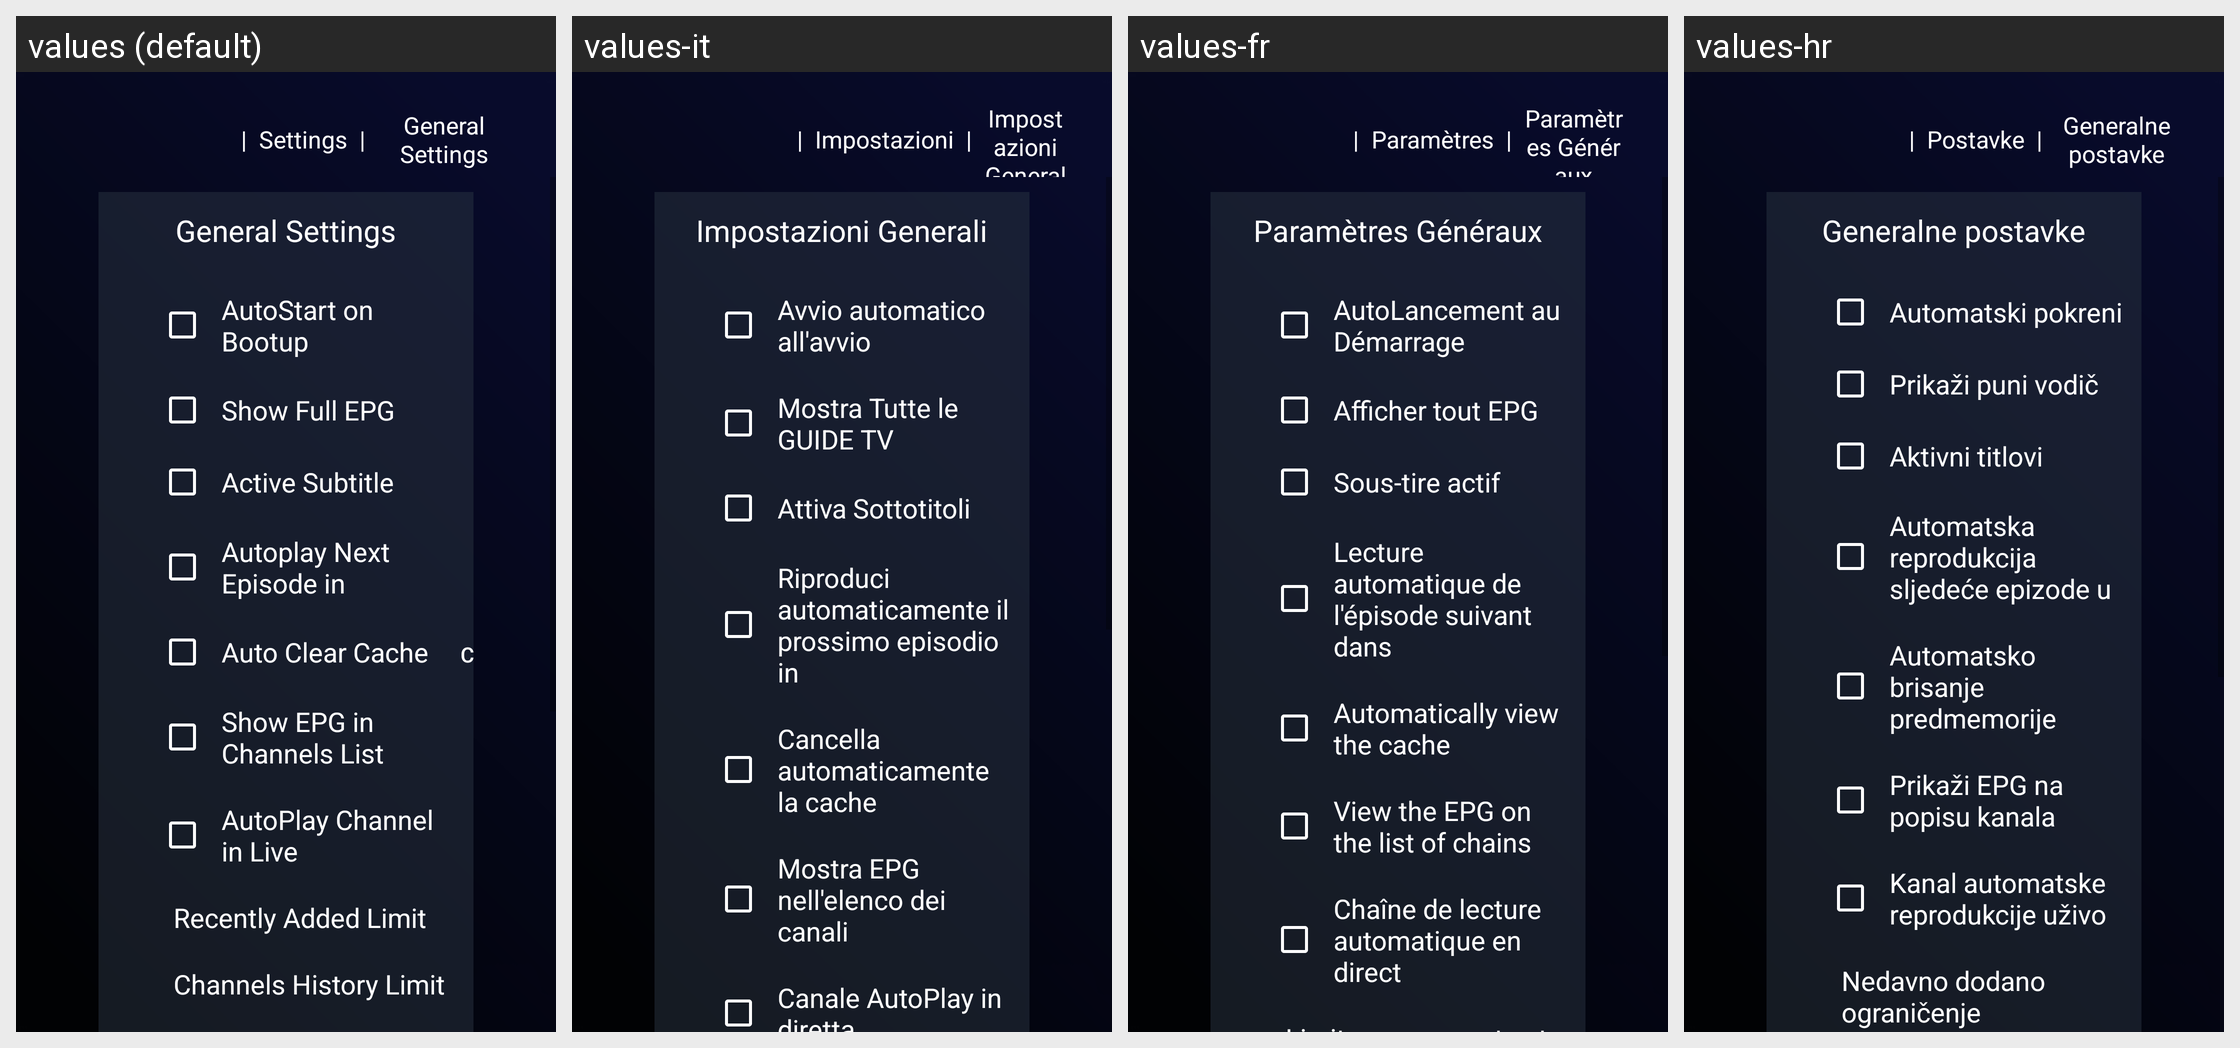

The Android screen above is rendered under several locales of the same app. Produce the string resources it draws, with the default and per-locale values.
Android screen res/layout/activity_general_settings_tv.xml rendered under 4 locales, left to right: values (default), values-it, values-fr, values-hr. Device: Nexus 5 (rendered at 1080×1920; each locale shown at half size, 540×960, under a caption strip naming it); theme AppTheme.
Other locales in the repository, not shown: values-af, values-am, values-ar, values-as, values-az, values-be, values-bg, values-bn, values-bs, values-ca, values-cs, values-da, values-de, values-el, values-en-rGB, values-es, values-es-rUS, values-et, values-eu, values-fa, values-fi, values-fr-rCA, values-gl, values-gu, values-hi, values-hu, values-hy, values-in, values-is, values-iw, values-ja, values-ka, values-kk, values-km, values-kn, values-ko, values-ky, values-lo, values-lt, values-lv, values-mk, values-ml, values-mn, values-mr, values-ms, values-my, values-nb, values-ne, values-nl, values-or, values-pa, values-pl, values-pt-rBR, values-pt-rPT, values-ro, values-ru, values-si, values-sk, values-sl, values-sq, values-sr, values-sv, values-sw, values-ta, values-te, values-th, values-tl, values-tr, values-uk, values-ur, values-uz, values-vi, values-zh-rCN, values-zh-rHK, values-zh-rTW, values-zu.
Strings drawn on this screen, with the default value and each locale's value (text and hints the layout hard-codes, and strings that could not be matched under every locale, appear in the picture but are not listed):

settings_small
  values: Settings
  values-it: Impostazioni
  values-fr: Paramètres
  values-hr: Postavke

general_settings
  values: General Settings
  values-it: Impostazioni Generali
  values-fr: Paramètres Généraux
  values-hr: Generalne postavke

auto_statrt_bootup
  values: AutoStart on Bootup
  values-it: Avvio automatico all'avvio
  values-fr: AutoLancement au Démarrage
  values-hr: Automatski pokreni

show_full_epg
  values: Show Full EPG
  values-it: Mostra Tutte le GUIDE TV
  values-fr: Afficher tout EPG
  values-hr: Prikaži puni vodič

show_subtitle
  values: Active Subtitle
  values-it: Attiva Sottotitoli
  values-fr: Sous-tire actif
  values-hr: Aktivni titlovi

enable_autoplay_next_episode
  values: Autoplay Next Episode in
  values-it: Riproduci automaticamente il prossimo episodio in
  values-fr: Lecture automatique de l'épisode suivant dans
  values-hr: Automatska reprodukcija sljedeće epizode u

auto_clear_cache
  values: Auto Clear Cache
  values-it: Cancella automaticamente la cache
  values-fr: Automatically view the cache
  values-hr: Automatsko brisanje predmemorije

show_epg_in_channels_list
  values: Show EPG in Channels List
  values-it: Mostra EPG nell'elenco dei canali
  values-fr: View the EPG on the list of chains
  values-hr: Prikaži EPG na popisu kanala

autoplay_channel_in_live
  values: AutoPlay Channel in Live
  values-it: Canale AutoPlay in diretta
  values-fr: Chaîne de lecture automatique en direct
  values-hr: Kanal automatske reprodukcije uživo
